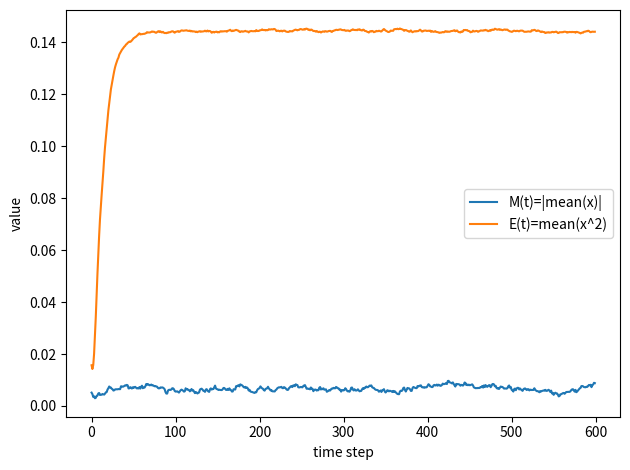
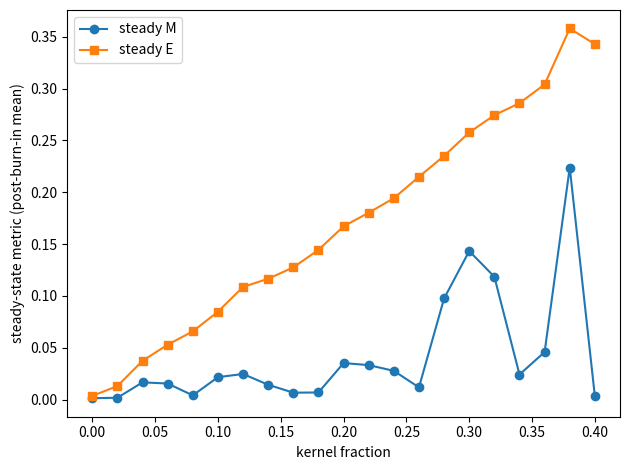

The script that saved these images, in order:
import os
import argparse
import numpy as np
import matplotlib.pyplot as plt


def make_er_graph(n: int, p: float, rng: np.random.Generator) -> np.ndarray:
    """Undirected Erdos-Renyi adjacency (0/1), no self-loops."""
    A = (rng.random((n, n)) < p).astype(np.float32)
    np.fill_diagonal(A, 0.0)
    A = np.maximum(A, A.T)  # symmetrize
    return A


def simulate(
    n: int,
    steps: int,
    edge_p: float,
    kernel_frac: float,
    seed: int,
    noise_std: float,
    inertia: float,
    gamma: float,
):
    """
    Minimal self-excitation-on-network model.

    State:
        x_i in [-1, 1]

    Individual traits (heterogeneous):
        L_i: damping (verbalization / dissipative tendency)  higher => more stable
        I_i: internalization gain (susceptibility)           higher => more influenced by neighbors
        S_i: saturation threshold                             lower => earlier clipping (more binary-like)

    Kernel agents:
        high I, low L, low S
    """
    rng = np.random.default_rng(seed)

    # Network
    A = make_er_graph(n, edge_p, rng)
    deg = A.sum(axis=1)
    deg = np.maximum(deg, 1.0)  # avoid division by zero

    # Trait distributions (base population)
    L = rng.normal(loc=0.35, scale=0.08, size=n).astype(np.float32)
    I = rng.normal(loc=0.55, scale=0.10, size=n).astype(np.float32)
    S = rng.normal(loc=0.85, scale=0.08, size=n).astype(np.float32)

    # Clamp to sane ranges
    L = np.clip(L, 0.05, 0.80)
    I = np.clip(I, 0.10, 1.20)
    S = np.clip(S, 0.40, 1.00)

    # Kernel agents: high I, low L, low S
    k = int(round(n * kernel_frac))
    if k > 0:
        kernel_idx = rng.choice(n, size=k, replace=False)
        L[kernel_idx] = np.clip(rng.normal(loc=0.18, scale=0.05, size=k), 0.05, 0.40)
        I[kernel_idx] = np.clip(rng.normal(loc=0.95, scale=0.10, size=k), 0.30, 1.20)
        S[kernel_idx] = np.clip(rng.normal(loc=0.60, scale=0.06, size=k), 0.40, 0.85)

    # Initial state
    x = rng.normal(loc=0.0, scale=0.15, size=n).astype(np.float32)
    x = np.clip(x, -1.0, 1.0)

    # Logs
    M = np.zeros(steps, dtype=np.float32)  # order parameter |mean|
    E = np.zeros(steps, dtype=np.float32)  # mean square (energy-like)

    for t in range(steps):
        # Neighbor influence (normalized)
        neigh = (A @ x) / deg

        # Extreme amplification: gamma > 1 emphasizes extremes
        neigh_eff = np.sign(neigh) * (np.abs(neigh) ** gamma)

        # Self-damping
        damp = L * x

        # Noise
        eta = rng.normal(loc=0.0, scale=noise_std, size=n).astype(np.float32)

        # Update + bounding
        u = inertia * x + (1.0 - inertia) * (I * neigh_eff - damp + eta)
        x_next = np.tanh(u)

        # Individual saturation: S-dependent soft clipping
        x_next = np.clip(x_next, -S, S) / S  # keep in [-1,1], lower S => earlier clipping

        x = x_next
        M[t] = np.abs(x.mean())
        E[t] = np.mean(x * x)

    return M, E


def save_timeseries_plot(M: np.ndarray, E: np.ndarray, outdir: str, fname: str = "timeseries.png"):
    os.makedirs(outdir, exist_ok=True)
    plt.figure()
    plt.plot(M, label="M(t)=|mean(x)|")
    plt.plot(E, label="E(t)=mean(x^2)")
    plt.xlabel("time step")
    plt.ylabel("value")
    plt.legend()
    plt.tight_layout()
    plt.savefig(os.path.join(outdir, fname), dpi=180)
    plt.close()


def save_sweep_plot(fracs, steady_M, steady_E, outdir: str, fname: str = "sweep_kernel_fraction.png"):
    os.makedirs(outdir, exist_ok=True)
    plt.figure()
    plt.plot(fracs, steady_M, marker="o", label="steady M")
    plt.plot(fracs, steady_E, marker="s", label="steady E")
    plt.xlabel("kernel fraction")
    plt.ylabel("steady-state metric (post-burn-in mean)")
    plt.legend()
    plt.tight_layout()
    plt.savefig(os.path.join(outdir, fname), dpi=180)
    plt.close()


def run_single(args):
    M, E = simulate(
        n=args.n,
        steps=args.steps,
        edge_p=args.edge_p,
        kernel_frac=args.kernel_frac,
        seed=args.seed,
        noise_std=args.noise_std,
        inertia=args.inertia,
        gamma=args.gamma,
    )
    save_timeseries_plot(M, E, outdir=args.outdir)
    return M, E


def run_sweep(args):
    fracs = np.linspace(args.sweep_min, args.sweep_max, args.sweep_points)
    steady_M, steady_E = [], []

    for p in fracs:
        M, E = simulate(
            n=args.n,
            steps=args.steps,
            edge_p=args.edge_p,
            kernel_frac=float(p),
            seed=args.seed,  # fixed for comparability
            noise_std=args.noise_std,
            inertia=args.inertia,
            gamma=args.gamma,
        )
        burn = int(len(M) * args.burnin)
        steady_M.append(float(np.mean(M[burn:])))
        steady_E.append(float(np.mean(E[burn:])))

    save_sweep_plot(fracs, steady_M, steady_E, outdir=args.outdir)
    return fracs, steady_M, steady_E


def build_parser():
    p = argparse.ArgumentParser(description="Social Oscillation Model (minimal self-excitation simulation)")
    p.add_argument("--mode", choices=["single", "sweep", "both"], default="both",
                   help="Run a single simulation, a sweep over kernel fraction, or both.")
    p.add_argument("--outdir", type=str, default="out", help="Output directory for figures.")
    p.add_argument("--seed", type=int, default=2, help="Random seed.")
    p.add_argument("--n", type=int, default=800, help="Number of agents.")
    p.add_argument("--steps", type=int, default=600, help="Number of timesteps.")
    p.add_argument("--edge-p", type=float, default=0.02, dest="edge_p",
                   help="Erdos-Renyi edge probability.")
    p.add_argument("--kernel-frac", type=float, default=0.18, dest="kernel_frac",
                   help="Kernel fraction for single run (ignored in sweep).")
    p.add_argument("--noise-std", type=float, default=0.04, dest="noise_std",
                   help="Gaussian noise standard deviation.")
    p.add_argument("--inertia", type=float, default=0.75, help="Inertia term (0..1). Higher => slower response.")
    p.add_argument("--gamma", type=float, default=1.4, help="Extreme amplification exponent (>1 emphasizes extremes).")

    # Sweep options
    p.add_argument("--sweep-min", type=float, default=0.0, dest="sweep_min", help="Min kernel fraction in sweep.")
    p.add_argument("--sweep-max", type=float, default=0.40, dest="sweep_max", help="Max kernel fraction in sweep.")
    p.add_argument("--sweep-points", type=int, default=21, dest="sweep_points",
                   help="Number of sweep points (linspace).")
    p.add_argument("--burnin", type=float, default=0.5,
                   help="Burn-in fraction for steady-state averaging in sweep (0..1).")
    return p


if __name__ == "__main__":
    # 予想される動作:
    # - mode=both の場合、outdir に timeseries.png と sweep_kernel_fraction.png が生成される
    # - seed固定で再現性が確保される（同じ引数なら同じ出力）
    # - kernel fraction を増やすと、定常状態の E が上がりやすく、M も上がりやすい（条件により非単調もあり得る）
    args = build_parser().parse_args()

    if args.mode in ("single", "both"):
        run_single(args)

    if args.mode in ("sweep", "both"):
        run_sweep(args)

    print(f"Done. See ./{args.outdir}/")
